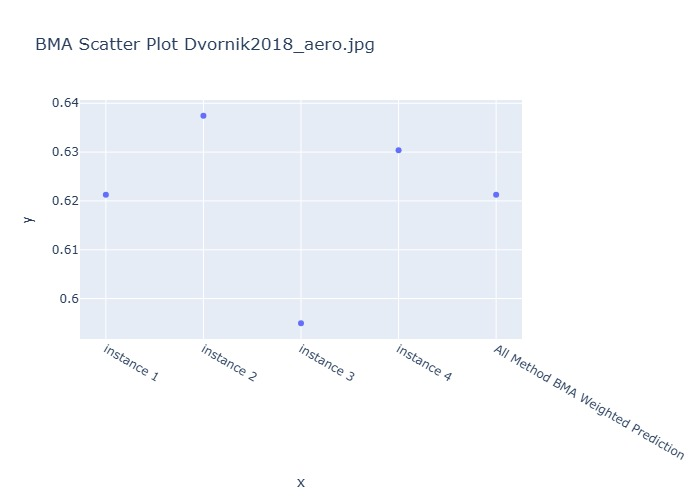

The table this chart was drawn from, first rows:
Instance, BMA Weighted Prediction
instance 1, 0.6212
instance 2, 0.6375
instance 3, 0.5949
instance 4, 0.6304
All Method BMA Weighted Prediction, 0.6212
